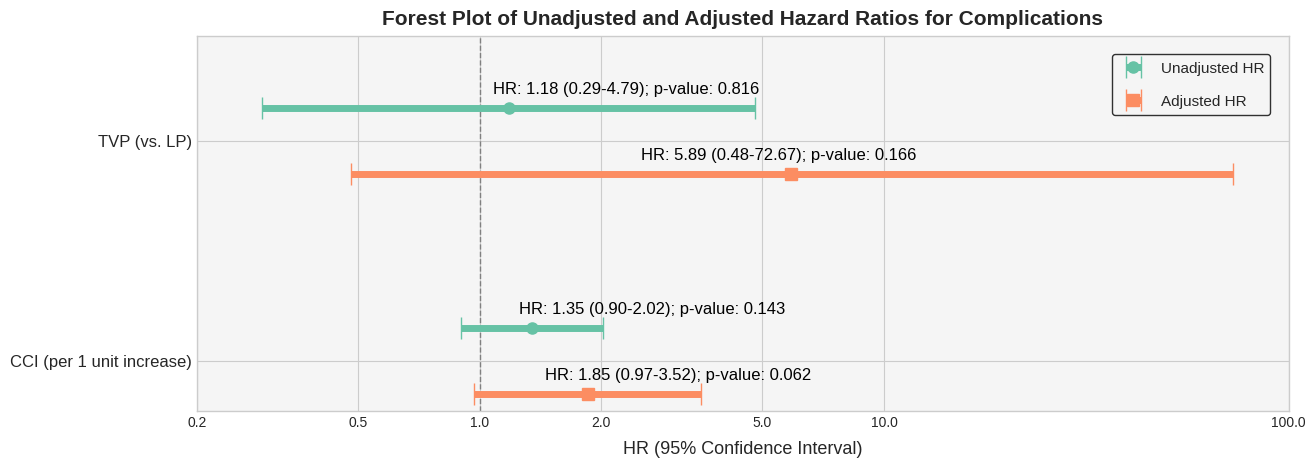

This chart was generated by the following Python code:
import matplotlib.pyplot as plt
import pandas as pd
import numpy as np
import seaborn as sns

# Set a visually appealing plot style
plt.style.use('seaborn-v0_8-whitegrid')

# --- 1. Data ---
plot_data = {
    'display_label': [
        'TVP (vs. LP)',
        'CCI (per 1 unit increase)'
    ],
    'HR_unadj':       [1.18, 1.35],
    'Lower_CI_unadj': [0.29, 0.90],
    'Upper_CI_unadj': [4.79, 2.02],
    'p_unadj':        [0.816, 0.143],
    'HR_adj':         [5.89, 1.85],
    'Lower_CI_adj':   [0.48, 0.97],
    'Upper_CI_adj':   [72.67, 3.52],
    'p_adj':          [0.166, 0.062]
}
df = pd.DataFrame(plot_data)

#--- Colors ---
colors = sns.color_palette("Set2", 2)
color1 = colors[0]
color2 = colors[1]

# --- 2. Create the Plot ---
fig, ax = plt.subplots(figsize=(14, 5))
y_positions = np.arange(len(df))+1
offset = 0.15
ax.axvline(x=1, color='gray', linestyle='--', linewidth=1)
ax.set_facecolor('whitesmoke')

# --- 3. Plot Data with Capping Logic ---
X_LIMIT = 100
ax.set_xlim(0.2, X_LIMIT)

# Unadjusted HRs (plotted higher on the inverted y-axis)
unadj_err = [df['HR_unadj'] - df['Lower_CI_unadj'], df['Upper_CI_unadj'] - df['HR_unadj']]
ax.errorbar(x=df['HR_unadj'], y=y_positions - offset, xerr=unadj_err, fmt='o', color=color1, elinewidth=5, markersize=8, capsize=8, label='Unadjusted HR', zorder=5)

# Adjusted HRs (plotted lower on the inverted y-axis)
adj_hr_values = df['HR_adj'].copy()
adj_lower_ci = df['Lower_CI_adj'].copy()
adj_upper_ci = df['Upper_CI_adj'].copy()
tvp_index = df[df['display_label'] == 'TVP (vs. LP)'].index[0]
tvp_y_pos = y_positions[tvp_index] + offset # Corrected y-position for the arrow
tvp_upper_ci_original = adj_upper_ci[tvp_index]

if pd.notna(tvp_upper_ci_original) and tvp_upper_ci_original > X_LIMIT:
    adj_upper_ci[tvp_index] = X_LIMIT
    ax.annotate('', xy=(X_LIMIT + 0.9, tvp_y_pos), xytext=(X_LIMIT, tvp_y_pos),
                arrowprops=dict(arrowstyle="->, head_width=0.4, head_length=0.8", color=color2, lw=3),
                va='center')

adj_err = [adj_hr_values - adj_lower_ci, adj_upper_ci - adj_hr_values]
ax.errorbar(x=adj_hr_values, y=y_positions + offset, xerr=adj_err, fmt='s', color=color2, markersize=8, capsize=8, elinewidth=5, label='Adjusted HR', zorder=5)


# --- 4. Add Row Shading and Text Annotations ---
# NEW: Add alternating row colors for readability
for i in range(len(df)):
    if i % 2 == 1: # Apply to every other row
        ax.axhspan(i - 0.4, i + 0.4, color='whitesmoke', zorder=0)

y_text_offset = 0.05

for i, row in df.iterrows():
    # Unadjusted HR annotation
    unadj_text = f"HR: {row['HR_unadj']:.2f} ({row['Lower_CI_unadj']:.2f}-{row['Upper_CI_unadj']:.2f}); p-value: {row['p_unadj']:.3f}"
    # NEW: Conditional alignment to prevent text from going off-plot
    ha_unadj = 'left' if row['HR_unadj'] < 2 else 'center'
    ax.text(x=row['HR_unadj']-0.1, y=y_positions[i] - offset - y_text_offset, s=unadj_text,
            ha=ha_unadj, va='bottom', fontsize=12, color='black')

    # Adjusted HR annotation
    adj_text = f"HR: {row['HR_adj']:.2f} ({row['Lower_CI_adj']:.2f}-{row['Upper_CI_adj']:.2f}); p-value: {row['p_adj']:.3f}"
    ha_adj = 'left' if row['HR_adj'] < 2 else 'center'
    ax.text(x=row['HR_adj'] - 0.4, y=y_positions[i] + offset - y_text_offset, s=adj_text,
            ha=ha_adj, va='bottom', fontsize=12, color='black')

# --- 5. Finalize Plot Aesthetics ---
ax.set_xlabel('HR (95% Confidence Interval)', fontsize=13, labelpad=8)
ax.set_title('Forest Plot of Unadjusted and Adjusted Hazard Ratios for Complications', fontsize=15, weight='bold',pad=8)
ax.set_yticks(y_positions)
ax.set_yticklabels(df['display_label'], fontsize=12)
ax.invert_yaxis()
ax.set_xscale('log')
ax.set_xticks([0.2, 0.5, 1, 2, 5, 10, 100])
ax.get_xaxis().set_major_formatter(plt.ScalarFormatter())
ax.legend(loc='upper right', frameon=True, edgecolor='black',
          fontsize=11,facecolor='none',labelspacing=1.2,
          handleheight=1,handlelength=2,borderaxespad=1.2)

# NEW: Adjust layout to give more space on the left
plt.subplots_adjust(left=0.2, right=0.98, top=0.9, bottom=0.15)
#plt.savefig('final_forest_plot_revised.png', dpi=300, bbox_inches='tight')
plt.show()